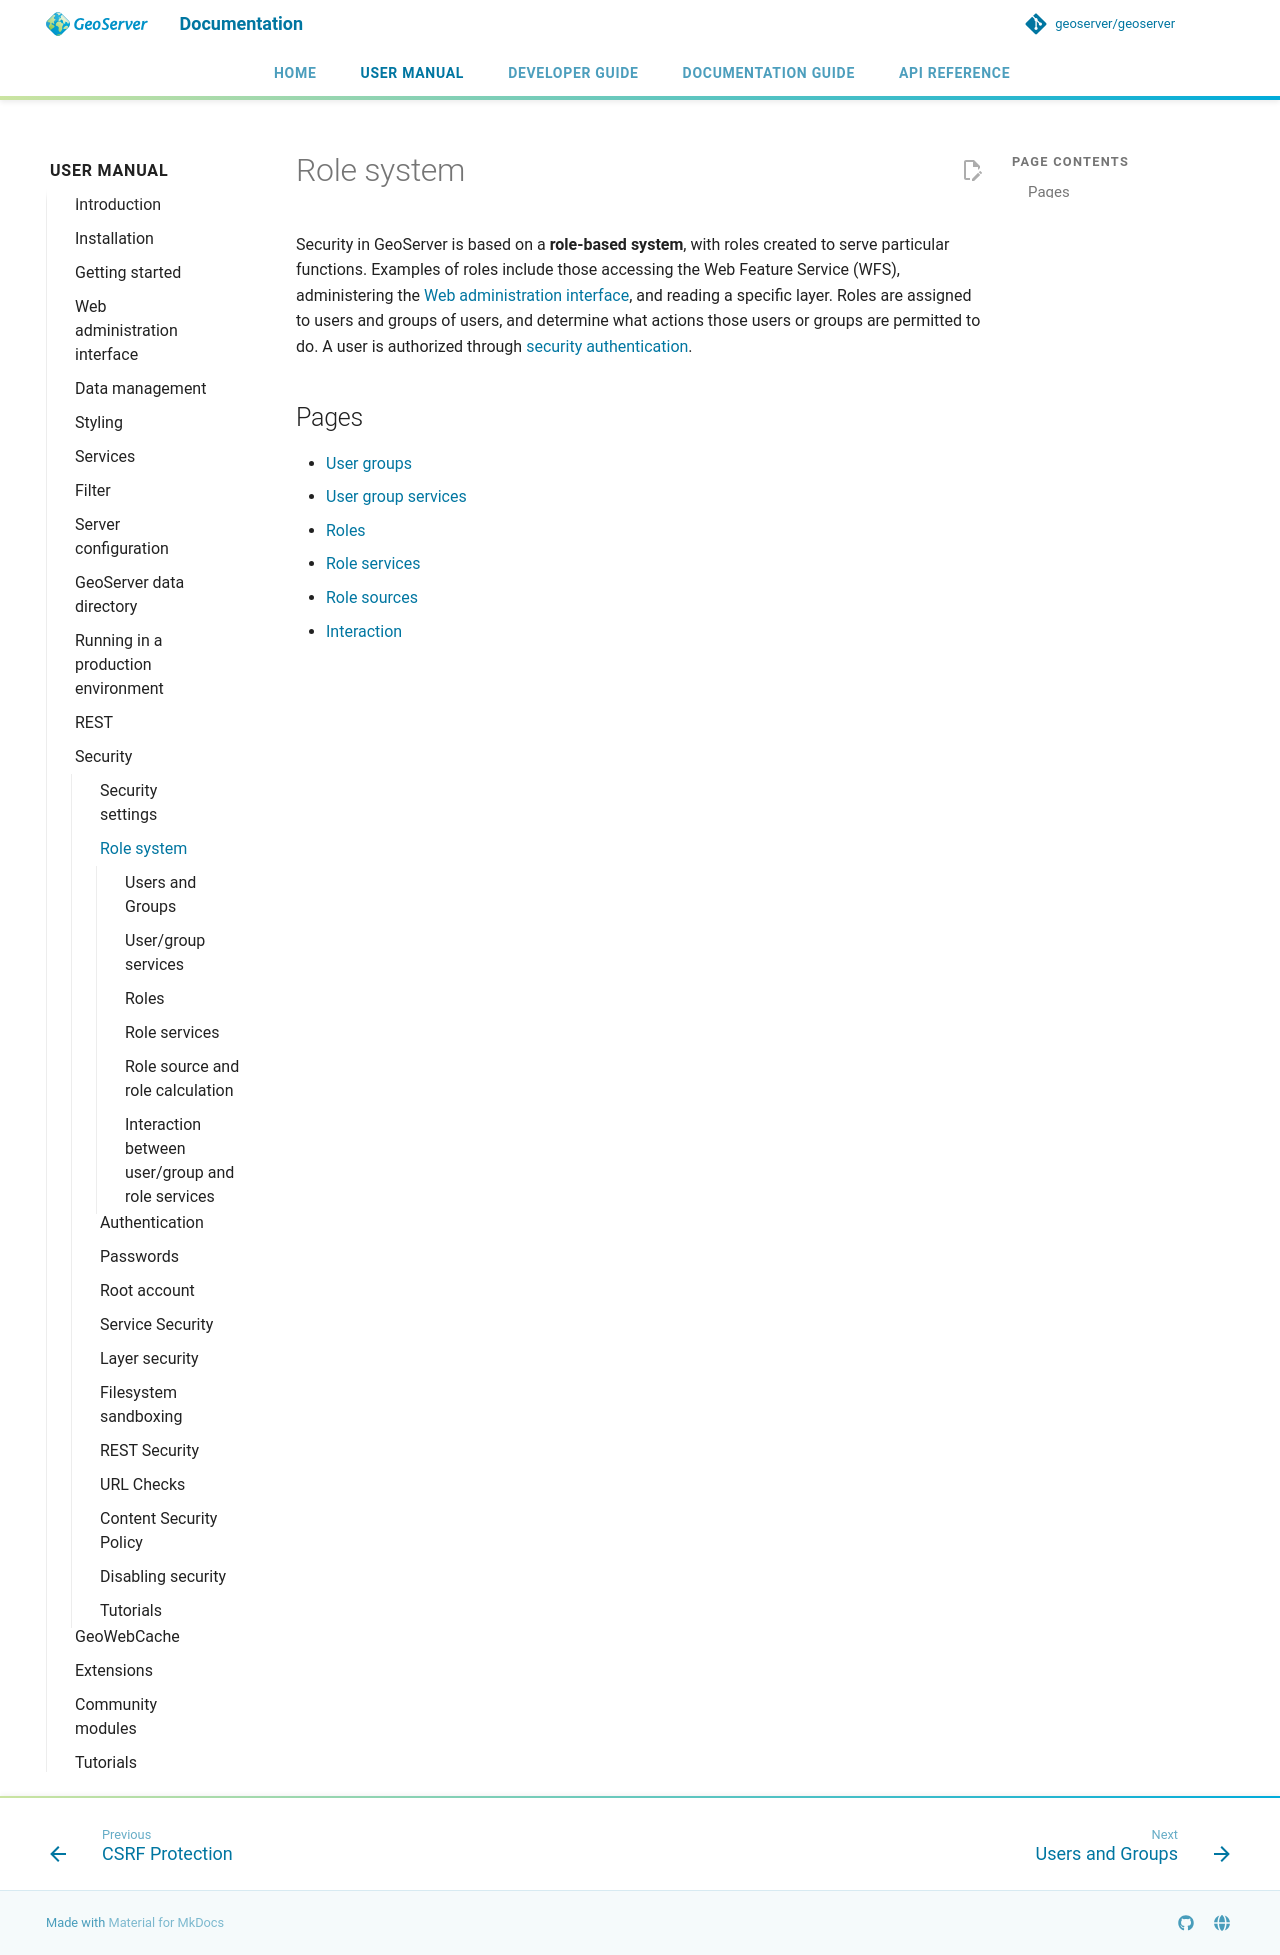

repository: petersmythe/geoserver · page: latest/en/user/security/usergrouprole/index.html · generator: mkdocs

# Role system

Security in GeoServer is based on a **role-based system**, with roles created to serve particular functions. Examples of roles include those accessing the Web Feature Service (WFS), administering the [Web administration interface](../webadmin/index.md), and reading a specific layer. Roles are assigned to users and groups of users, and determine what actions those users or groups are permitted to do. A user is authorized through [security authentication](../auth/index.md).

## Pages

- [User groups](usergroups.md)
- [User group services](usergroupservices.md)
- [Roles](roles.md)
- [Role services](roleservices.md)
- [Role sources](rolesource.md)
- [Interaction](interaction.md)
